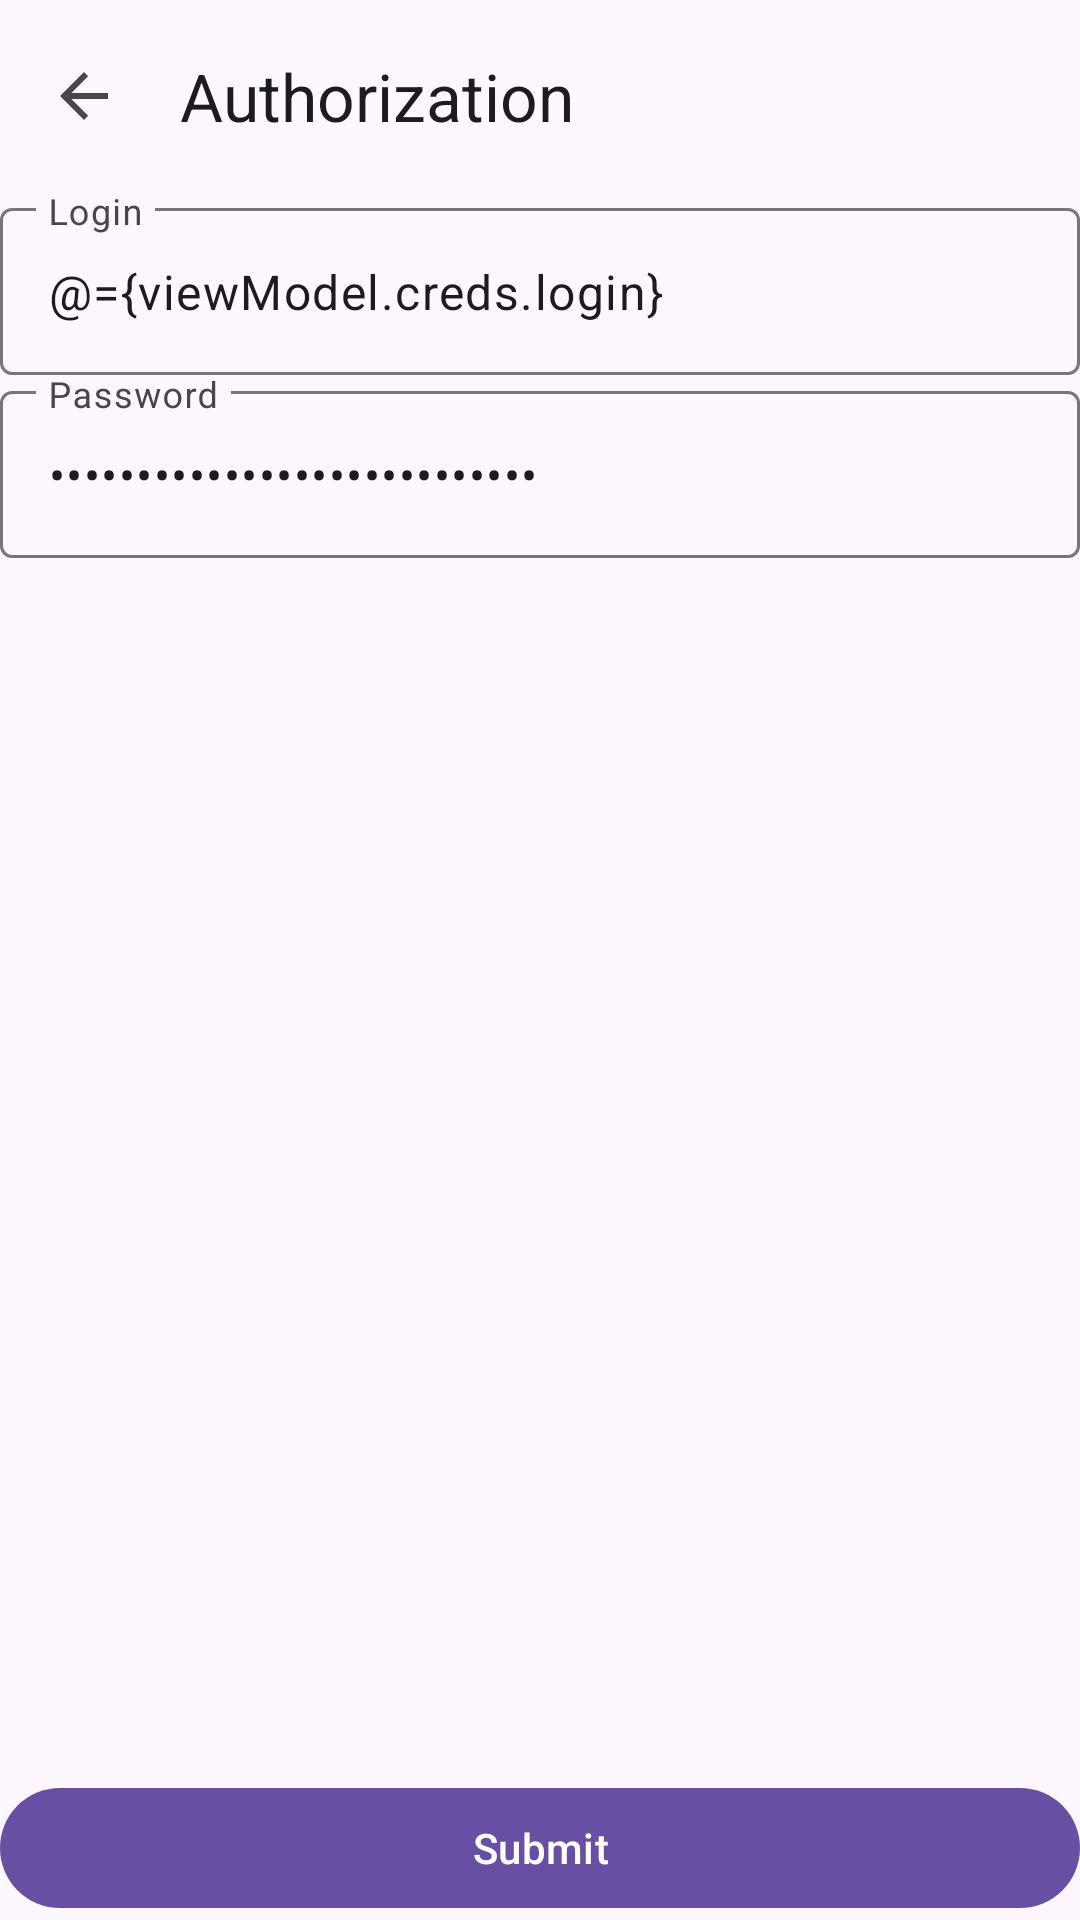

Layout XML and referenced resources for this Android screen:
<!-- AndroidManifest.xml: application theme Theme.AmbiNetVortex -->
<!-- res/layout/fragment_auth.xml -->
<?xml version="1.0" encoding="utf-8"?>
<layout xmlns:android="http://schemas.android.com/apk/res/android"
    xmlns:app="http://schemas.android.com/apk/res-auto"
    xmlns:tools="http://schemas.android.com/tools">

    <data>

        <variable
            name="viewModel"
            type="com.xabbok.ambinetvortex.presentation.AuthViewModel" />
    </data>

    <LinearLayout
        android:layout_width="match_parent"
        android:layout_height="match_parent"
        android:orientation="vertical">

        <com.google.android.material.appbar.AppBarLayout
            android:layout_width="match_parent"
            android:layout_height="wrap_content">

            <com.google.android.material.appbar.MaterialToolbar
                android:id="@+id/actionBar"
                android:layout_width="match_parent"
                android:layout_height="wrap_content"
                app:navigationIcon="?attr/homeAsUpIndicator"
                app:title="@string/authorization_text"/>
        </com.google.android.material.appbar.AppBarLayout>

        <androidx.core.widget.NestedScrollView
            android:id="@+id/mainScroll"
            android:layout_width="match_parent"
            android:layout_height="0dp"
            android:layout_weight="1">

            <LinearLayout
                android:layout_width="match_parent"
                android:layout_height="wrap_content"
                android:orientation="vertical">

                <com.google.android.material.textfield.TextInputLayout
                    android:layout_width="match_parent"
                    android:layout_height="wrap_content"
                    android:hint="@string/login_label">

                    <com.google.android.material.textfield.TextInputEditText
                        android:id="@+id/login"
                        android:layout_width="match_parent"
                        android:layout_height="wrap_content"
                        android:background="@null"
                        android:gravity="top"
                        android:importantForAutofill="no"
                        android:inputType="textNoSuggestions"
                        android:minLines="10"
                        android:scrollbars="vertical"
                        android:text="@={viewModel.creds.login}"
                        app:placeholderText="Enter login"
                        tools:text="student" />
                </com.google.android.material.textfield.TextInputLayout>

                <com.google.android.material.textfield.TextInputLayout
                    android:layout_width="match_parent"
                    android:layout_height="wrap_content"
                    android:hint="@string/password_label">

                    <com.google.android.material.textfield.TextInputEditText
                        android:id="@+id/password"
                        android:layout_width="match_parent"
                        android:layout_height="wrap_content"
                        android:background="@null"
                        android:gravity="top"
                        android:importantForAutofill="no"
                        android:inputType="textPassword"
                        android:minLines="10"
                        android:scrollbars="vertical"
                        android:text="@={viewModel.creds.password}"
                        app:placeholderText="Enter password"
                        tools:text="12345" />
                </com.google.android.material.textfield.TextInputLayout>
            </LinearLayout>

        </androidx.core.widget.NestedScrollView>

        <androidx.coordinatorlayout.widget.CoordinatorLayout
            android:id="@+id/snackBarCoordinator"
            android:layout_width="match_parent"
            android:layout_height="wrap_content" />

        <com.google.android.material.button.MaterialButton
            android:id="@+id/submitButton"
            android:layout_width="match_parent"
            android:layout_height="wrap_content"
            android:text="@string/submit_button_text" />
    </LinearLayout>
</layout>
<!-- resources referenced by this layout -->
<resources>
  <string name="authorization_text">Authorization</string>
  <string name="login_label">Login</string>
  <string name="password_label">Password</string>
  <string name="submit_button_text">Submit</string>
  <style name="Theme.AmbiNetVortex" parent="Theme.Material3.DayNight.NoActionBar">
          <item name="android:statusBarColor">@color/statusBarColor</item>
      </style>
  <color name="statusBarColor">@color/m3_sys_color_light_primary</color>
</resources>
